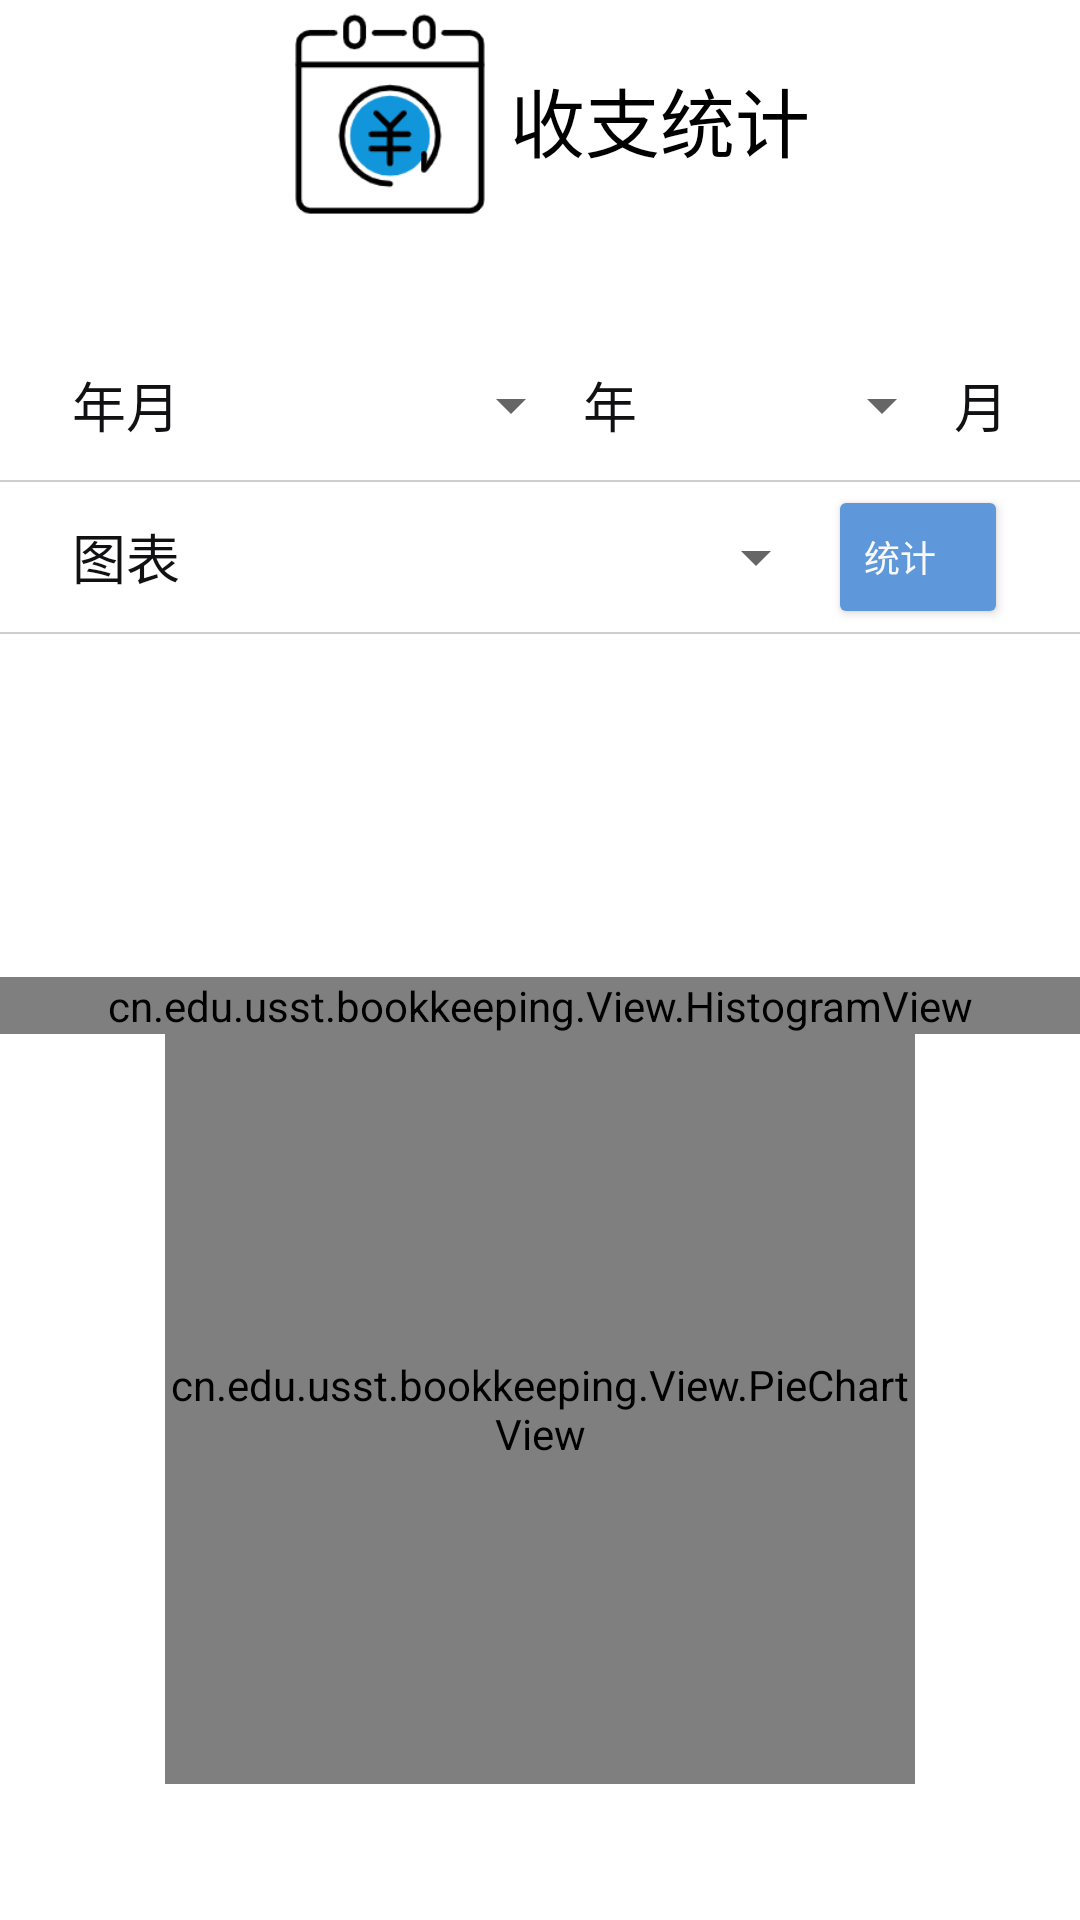

Write the Android layout XML for this screen, with the resource values it uses.
<!-- AndroidManifest.xml: application theme Theme.Bookkeeping -->
<!-- res/layout/activity_deal_record.xml -->
<?xml version="1.0" encoding="utf-8"?>
<androidx.constraintlayout.widget.ConstraintLayout xmlns:android="http://schemas.android.com/apk/res/android"
    xmlns:app="http://schemas.android.com/apk/res-auto"
    xmlns:tools="http://schemas.android.com/tools"
    android:layout_width="match_parent"
    android:layout_height="match_parent"
    tools:context=".Activity.DealRecordActivity">

    <LinearLayout
        android:layout_width="match_parent"
        android:layout_height="match_parent"
        android:gravity="center_horizontal"
        android:orientation="vertical"
        app:layout_constraintBottom_toBottomOf="parent"
        app:layout_constraintLeft_toLeftOf="parent"
        app:layout_constraintTop_toTopOf="parent">

        <LinearLayout
            android:layout_width="wrap_content"
            android:layout_height="wrap_content"
            android:orientation="horizontal"
            android:gravity="center">

            <ImageView
                android:id="@+id/imageView2"
                android:layout_width="80dp"
                android:layout_height="80dp"
                app:srcCompat="@drawable/deal_record" />

            <TextView
                android:id="@+id/textView20"
                android:layout_width="wrap_content"
                android:layout_height="wrap_content"
                android:layout_gravity="center_vertical"
                android:text="收支统计"
                android:textColor="@color/black"
                android:textSize="25sp"/>
        </LinearLayout>

        <LinearLayout
            android:layout_width="match_parent"
            android:layout_height="50dp"
            android:orientation="horizontal"
            android:gravity="center_vertical"
            android:layout_marginHorizontal="24dp"
            android:layout_marginTop="30dp">

            <TextView
                android:id="@+id/textView33"
                android:layout_width="wrap_content"
                android:layout_height="50dp"
                android:text="年月  "
                android:gravity="center_vertical"
                android:textColor="#111113"
                android:textSize="18sp" />
            <LinearLayout
                android:layout_width="match_parent"
                android:layout_height="50dp"
                android:layout_weight="1"
                android:orientation="horizontal" >
                <Spinner
                    android:id="@+id/spin_year"
                    android:layout_width="100dp"
                    android:layout_height="50dp"
                    android:layout_weight="1"/>
                <TextView
                    android:layout_width="wrap_content"
                    android:layout_height="50dp"
                    android:text="年"
                    android:gravity="center_vertical"
                    android:textColor="#111113"
                    android:textSize="18sp"/>
                <Spinner
                    android:id="@+id/spin_month"
                    android:layout_width="80dp"
                    android:layout_height="50dp"
                    android:layout_weight="1"/>
                <TextView
                    android:layout_width="wrap_content"
                    android:layout_height="50dp"
                    android:text="月"
                    android:gravity="center_vertical"
                    android:textColor="#111113"
                    android:textSize="18sp"/>
            </LinearLayout>
        </LinearLayout>

        <ImageView
            android:layout_width="360dp"
            android:layout_height="0.5dp"
            android:background="#D1CDCD"
            android:layout_gravity="center"
            android:paddingHorizontal="24dp"/>

        <LinearLayout
            android:layout_width="match_parent"
            android:layout_height="50dp"
            android:gravity="center_vertical"
            android:orientation="horizontal"
            android:layout_marginHorizontal="24dp">

            <TextView
                android:id="@+id/textView32"
                android:layout_width="wrap_content"
                android:layout_height="50dp"
                android:text="图表"
                android:gravity="center_vertical"
                android:textColor="#FF111113"
                android:textSize="18sp" />

            <Spinner
                android:id="@+id/spin_chart"
                android:layout_width="80dp"
                android:layout_height="50dp"
                android:layout_weight="1"/>

            <Button
                android:id="@+id/btn_deal"
                android:layout_width="60dp"
                android:layout_height="wrap_content"
                android:gravity="center_vertical"
                android:text="统计"
                android:textColor="#FAF9F9"
                android:textSize="12sp"
                app:backgroundTint="#5E97DA" />
        </LinearLayout>

        <ImageView
            android:layout_width="360dp"
            android:layout_height="0.5dp"
            android:background="#D1CDCD"
            android:layout_gravity="center"
            android:paddingHorizontal="20dp"/>

        <LinearLayout
            android:layout_width="match_parent"
            android:layout_height="wrap_content"
            android:orientation="vertical"
            android:layout_marginTop="50dp">

            <TextView
                android:id="@+id/chart_name"
                android:layout_width="match_parent"
                android:layout_height="wrap_content"
                android:gravity="center_horizontal"
                android:textColor="@color/black"
                android:textSize="18sp"
                android:layout_marginVertical="20dp"/>
            <cn.edu.usst.bookkeeping.View.HistogramView
                android:layout_width="match_parent"
                android:layout_height="wrap_content"
                android:id="@+id/histogram_view" />

            <cn.edu.usst.bookkeeping.View.PieChartView
                android:id="@+id/pie_chart_view"
                android:layout_width="250dp"
                android:layout_height="250dp"
                android:layout_gravity="center_horizontal"/>

            <LinearLayout
                android:layout_width="match_parent"
                android:layout_height="wrap_content"
                android:orientation="horizontal"
                android:layout_marginHorizontal="50dp">

                <TextView
                    android:id="@+id/income"
                    android:layout_width="wrap_content"
                    android:layout_height="wrap_content"
                    android:padding="10dp"
                    android:gravity="center_horizontal"
                    android:layout_weight="1"/>
                <TextView
                    android:layout_width="wrap_content"
                    android:layout_height="wrap_content"
                    android:padding="10dp"
                    android:text="    "
                    android:gravity="center_horizontal"
                    android:layout_weight="1"/>
                <TextView
                    android:id="@+id/outcome"
                    android:layout_width="wrap_content"
                    android:layout_height="wrap_content"
                    android:padding="10dp"
                    android:gravity="center_horizontal"
                    android:layout_weight="1"/>

            </LinearLayout>

        </LinearLayout>

    </LinearLayout>

</androidx.constraintlayout.widget.ConstraintLayout>
<!-- resources referenced by this layout -->
<resources>
  <color name="black">#FF000000</color>
  <!-- drawable deal_record: png bitmap (drawable, 7201 bytes) -->
  <style name="Theme.Bookkeeping" parent="Theme.MaterialComponents.DayNight.DarkActionBar">
          
          <item name="colorPrimary">@color/purple_500</item>
          <item name="colorPrimaryVariant">@color/purple_700</item>
          <item name="colorOnPrimary">@color/white</item>
          
          <item name="colorSecondary">@color/teal_200</item>
          <item name="colorSecondaryVariant">@color/teal_700</item>
          <item name="colorOnSecondary">@color/black</item>
          
          <item name="android:statusBarColor" tools:targetApi="l">?attr/colorPrimaryVariant</item>
          
      </style>
  <color name="purple_500">#FF6200EE</color>
  <color name="purple_700">#FF3700B3</color>
  <color name="white">#FFFFFFFF</color>
  <color name="teal_200">#FF03DAC5</color>
  <color name="teal_700">#FF018786</color>
</resources>
